3-way image classification set "images" from GitHub (SriniMaiya/ECG-Signal-Classification); label vocabulary: ARR, CHF, NSR.

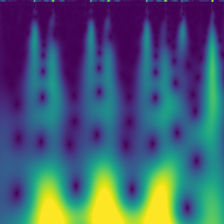
Label: ARR

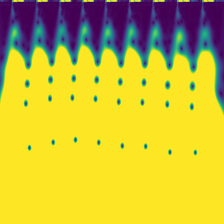
Label: ARR

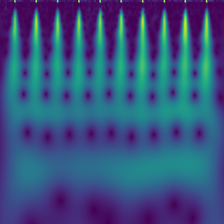
Label: NSR

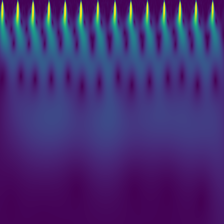
Label: NSR

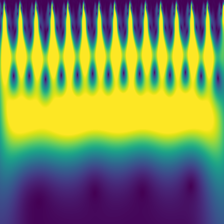
Label: CHF

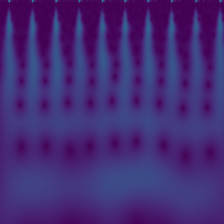
Label: CHF
